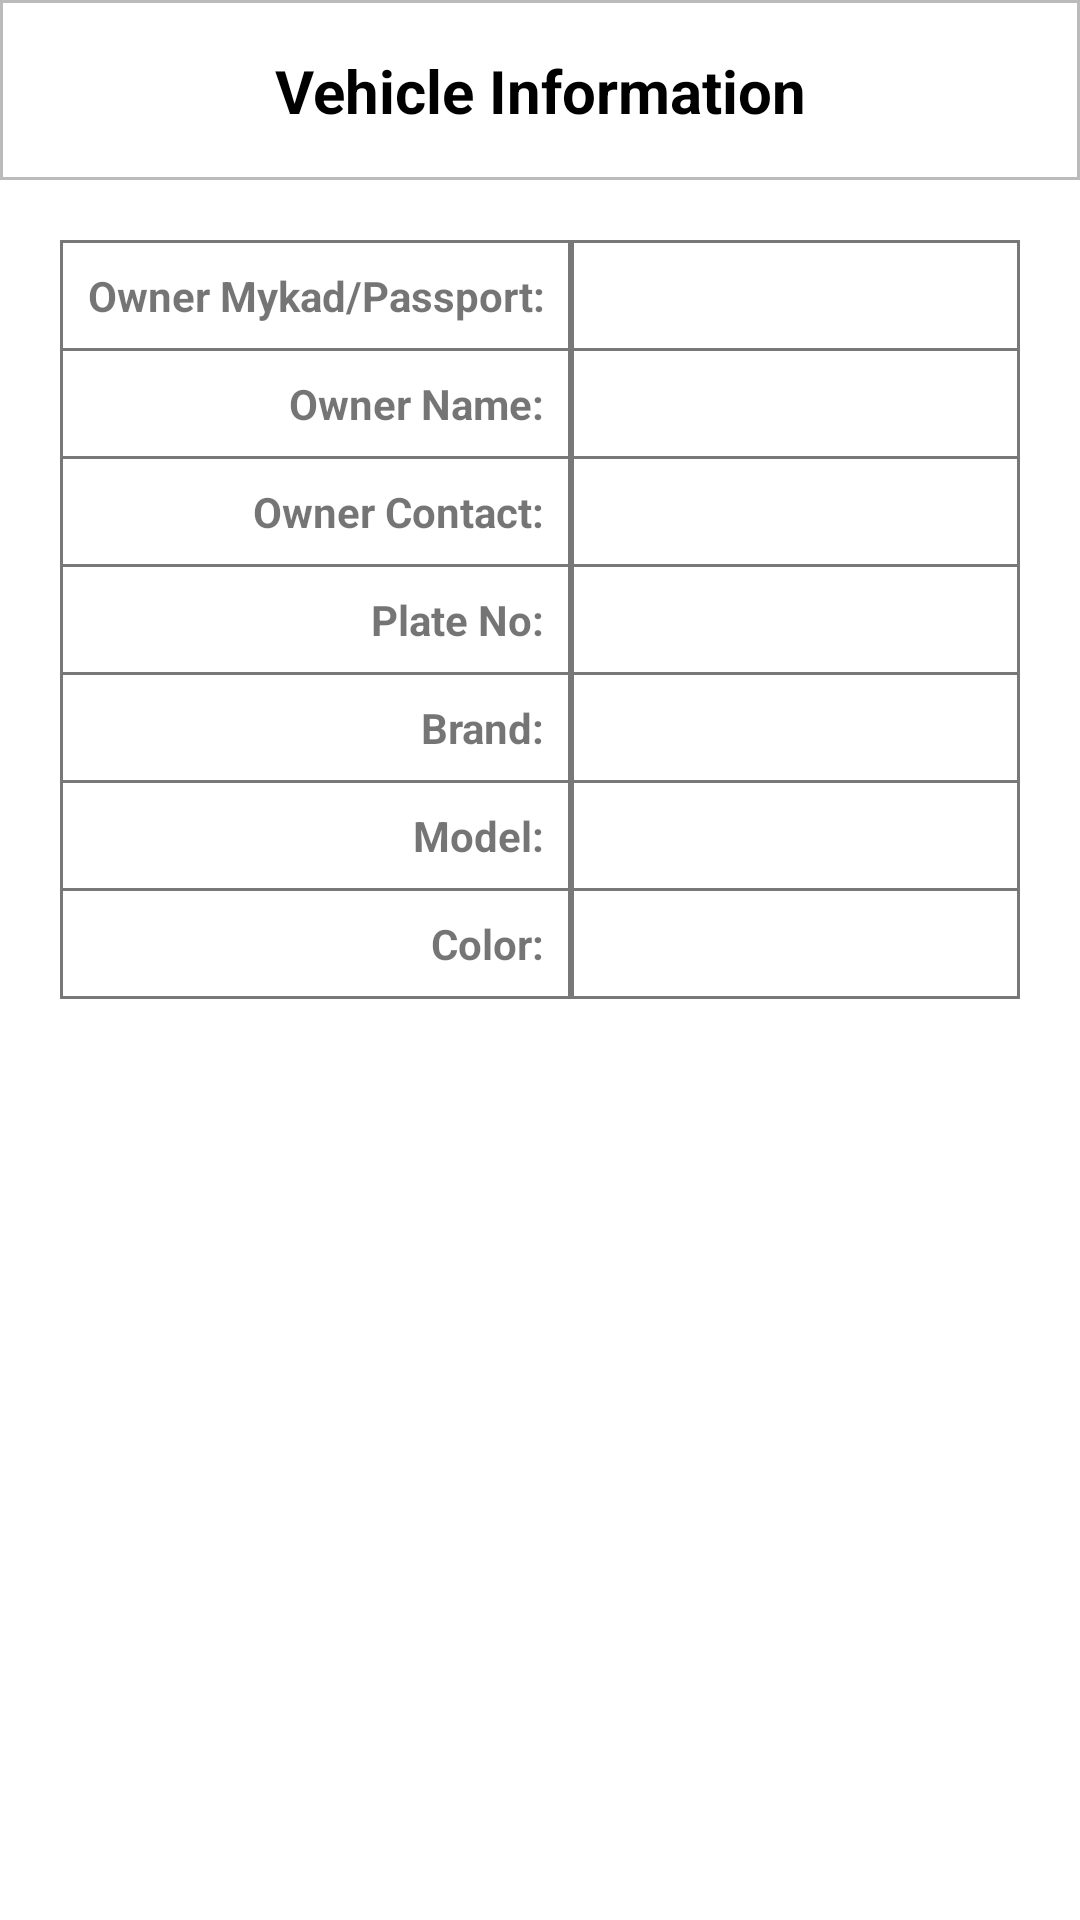

The Android layout XML behind this screen, and the referenced resources:
<!-- AndroidManifest.xml: application theme Theme.MoTow -->
<!-- res/layout/activity_admin_vehicle_details.xml -->
<?xml version="1.0" encoding="utf-8"?>
<androidx.constraintlayout.widget.ConstraintLayout xmlns:android="http://schemas.android.com/apk/res/android"
    xmlns:app="http://schemas.android.com/apk/res-auto"
    xmlns:tools="http://schemas.android.com/tools"
    android:layout_width="match_parent"
    android:layout_height="match_parent"
    tools:context=".admin.adminvehicles.AdminVehicleDetailsActivity">

    <androidx.constraintlayout.widget.ConstraintLayout
        android:id="@+id/topBar"
        android:layout_width="match_parent"
        android:layout_height="60dp"
        android:background="@drawable/bottom_nav_base"
        app:layout_constraintEnd_toEndOf="parent"
        app:layout_constraintStart_toStartOf="parent"
        app:layout_constraintTop_toTopOf="parent">

        <ImageView
            android:id="@+id/backBtn"
            android:layout_width="wrap_content"
            android:layout_height="wrap_content"
            android:layout_marginLeft="20dp"
            android:src="@drawable/baseline_arrow_back_ios_24"
            app:layout_constraintBottom_toBottomOf="parent"
            app:layout_constraintStart_toStartOf="parent"
            app:layout_constraintTop_toTopOf="parent"
            tools:ignore="ContentDescription,RtlHardcoded" />

        <TextView
            android:id="@+id/infoTextview"
            android:layout_width="wrap_content"
            android:layout_height="wrap_content"
            android:text="Vehicle Information"
            android:textColor="@color/black"
            android:textSize="20sp"
            android:textStyle="bold"
            app:layout_constraintBottom_toBottomOf="parent"
            app:layout_constraintEnd_toEndOf="parent"
            app:layout_constraintStart_toStartOf="parent"
            app:layout_constraintTop_toTopOf="parent"
            tools:ignore="HardcodedText" />
    </androidx.constraintlayout.widget.ConstraintLayout>

    <ScrollView
        android:layout_width="match_parent"
        android:layout_height="0dp"
        android:padding="10dp"
        app:layout_constraintBottom_toBottomOf="parent"
        app:layout_constraintEnd_toEndOf="parent"
        app:layout_constraintStart_toStartOf="parent"
        app:layout_constraintTop_toBottomOf="@id/topBar">

        <androidx.constraintlayout.widget.ConstraintLayout
            android:layout_width="match_parent"
            android:layout_height="match_parent"
            tools:ignore="ScrollViewSize">

            <TableLayout
                android:id="@+id/vehicleTable"
                android:layout_width="match_parent"
                android:layout_height="0dp"
                android:layout_margin="10dp"
                android:layout_marginHorizontal="10dp"
                android:layout_marginVertical="30dp"
                android:background="@color/grey_btn"
                app:layout_constraintEnd_toEndOf="parent"
                app:layout_constraintStart_toStartOf="parent"
                app:layout_constraintTop_toTopOf="parent">

                <TableRow>

                    <TextView
                        android:layout_marginHorizontal="1dp"
                        android:layout_marginTop="1dp"
                        android:layout_marginBottom="1dp"
                        android:background="@color/white"
                        android:gravity="right"
                        android:padding="8dp"
                        android:text="Owner Mykad/Passport:"
                        android:textStyle="bold"
                        tools:ignore="HardcodedText,RtlHardcoded" />

                    <TextView
                        android:id="@+id/ownerIc"
                        android:layout_weight="1"
                        android:layout_marginHorizontal="1dp"
                        android:layout_marginTop="1dp"
                        android:layout_marginBottom="1dp"
                        android:background="@color/white"
                        android:gravity="center"
                        android:padding="8dp" />
                </TableRow>

                <TableRow>

                    <TextView
                        android:layout_marginHorizontal="1dp"
                        android:background="@color/white"
                        android:gravity="right"
                        android:padding="8dp"
                        android:text="Owner Name:"
                        android:textStyle="bold"
                        tools:ignore="HardcodedText,RtlHardcoded" />

                    <TextView
                        android:layout_weight="1"
                        android:id="@+id/ownerName"
                        android:layout_marginHorizontal="1dp"
                        android:layout_marginBottom="1dp"
                        android:background="@color/white"
                        android:gravity="center"
                        android:padding="8dp" />
                </TableRow>

                <TableRow>

                    <TextView
                        android:layout_marginHorizontal="1dp"
                        android:background="@color/white"
                        android:gravity="right"
                        android:padding="8dp"
                        android:text="Owner Contact:"
                        android:textStyle="bold"
                        tools:ignore="HardcodedText,RtlHardcoded" />

                    <TextView
                        android:layout_weight="1"
                        android:id="@+id/ownerContact"
                        android:layout_marginHorizontal="1dp"
                        android:layout_marginBottom="1dp"
                        android:background="@color/white"
                        android:gravity="center"
                        android:padding="8dp" />
                </TableRow>

                <TableRow>

                    <TextView
                        android:layout_marginHorizontal="1dp"
                        android:background="@color/white"
                        android:gravity="right"
                        android:padding="8dp"
                        android:text="Plate No:"
                        android:textStyle="bold"
                        tools:ignore="HardcodedText,RtlHardcoded" />

                    <TextView
                        android:layout_weight="1"
                        android:id="@+id/plateNo"
                        android:layout_marginHorizontal="1dp"
                        android:layout_marginBottom="1dp"
                        android:background="@color/white"
                        android:gravity="center"
                        android:padding="8dp" />
                </TableRow>

                <TableRow>

                    <TextView
                        android:layout_marginHorizontal="1dp"
                        android:layout_marginBottom="1dp"
                        android:background="@color/white"
                        android:gravity="right"
                        android:padding="8dp"
                        android:text="Brand:"
                        android:textStyle="bold"
                        tools:ignore="HardcodedText,RtlHardcoded" />

                    <TextView
                        android:layout_weight="1"
                        android:id="@+id/brand"
                        android:layout_marginHorizontal="1dp"
                        android:layout_marginBottom="1dp"
                        android:background="@color/white"
                        android:gravity="center"
                        android:padding="8dp" />
                </TableRow>

                <TableRow>

                    <TextView
                        android:layout_marginHorizontal="1dp"
                        android:background="@color/white"
                        android:gravity="right"
                        android:padding="8dp"
                        android:text="Model:"
                        android:textStyle="bold"
                        tools:ignore="HardcodedText,RtlHardcoded" />

                    <TextView
                        android:layout_weight="1"
                        android:id="@+id/model"
                        android:layout_marginHorizontal="1dp"
                        android:layout_marginBottom="1dp"
                        android:background="@color/white"
                        android:gravity="center"
                        android:padding="8dp" />
                </TableRow>

                <TableRow>

                    <TextView

                        android:layout_marginHorizontal="1dp"
                        android:layout_marginBottom="1dp"
                        android:background="@color/white"
                        android:gravity="right"
                        android:padding="8dp"
                        android:text="Color:"
                        android:textStyle="bold"
                        tools:ignore="HardcodedText,RtlHardcoded" />

                    <TextView
                        android:layout_weight="1"
                        android:id="@+id/color"
                        android:layout_marginHorizontal="1dp"
                        android:layout_marginBottom="1dp"
                        android:background="@color/white"
                        android:gravity="center"
                        android:padding="8dp" />
                </TableRow>
            </TableLayout>
        </androidx.constraintlayout.widget.ConstraintLayout>
    </ScrollView>
</androidx.constraintlayout.widget.ConstraintLayout>
<!-- resources referenced by this layout -->
<resources>
  <color name="black">#FF000000</color>
  <color name="grey_btn">#787878</color>
  <color name="white">#FFFFFFFF</color>
  <!-- drawable bottom_nav_base (drawable) -->
  <?xml version="1.0" encoding="utf-8"?>
  <shape xmlns:android="http://schemas.android.com/apk/res/android">
      <solid android:color="@color/white" />
      <stroke
          android:width="1dp"
          android:color="#BBBBBB" />
  </shape>
  <style name="Theme.MoTow" parent="Theme.MaterialComponents.Light.NoActionBar">
          
          <item name="colorPrimary">@color/lavender</item>
          <item name="colorPrimaryVariant">@color/lavender</item>
          <item name="colorOnPrimary">@color/white</item>
          
          <item name="colorSecondary">@color/teal_200</item>
          <item name="colorSecondaryVariant">@color/teal_700</item>
          <item name="colorOnSecondary">@color/black</item>
          
          <item name="android:statusBarColor">?attr/colorPrimaryVariant</item>
          
      </style>
  <color name="lavender">#8692f7</color>
  <color name="teal_200">#FF6200EE</color>
  <color name="teal_700">#FF3700B3</color>
</resources>
